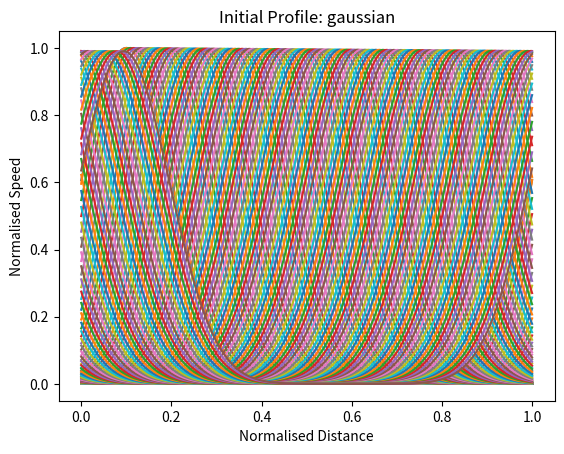

Reproduce this figure in Python.
"""
Implementation of a Euler scheme solver of the 1D advection equation.
Equation: 
∂_t u + a_0 ∂_x u = 0
"""
import numpy as np
import matplotlib.pyplot as plt

### Parameters ###
a0 = 2e5 # m/s
L = 1.5e11 # m (1 au)
sigma = 0.1*L
nsigma = 0.1 # normalised
numax = 1 # normalised max speed
ttravel = L/a0
ttravel_days = ttravel/86400

class InitialProfile:
    def __init__(self, profile_type='gaussian', boundary_conditions='periodic'):
        self.profile_type = profile_type
        self.boundary_conditions = boundary_conditions

    def set_profile_parameters(self, **kwargs):
        if self.profile_type == 'gaussian':
            self.set_gaussian_profile(kwargs.get('grid', np.linspace(0,1,1000)),
                                      kwargs.get('x0', 0.1),
                                      kwargs.get('sigma', 0.1))
            
    def set_gaussian_profile(self, grid, x0, sigma):
        self.x0 = x0
        self.sigma = sigma
        self.grid = grid
        self.profile = self.Gaussian(grid, x0, sigma)
        if self.boundary_conditions == 'periodic':
            self.profile += self.Gaussian(grid + 1, x0, sigma) + self.Gaussian(grid - 1, x0, sigma) # simple periodic extension by one period


    def Gaussian(self, x, mu, sigma):
        return np.exp(-0.5*((x - mu)/sigma)**2) # max = 1 - normalised
    
    def get_physical_profile(self):
        raise NotImplementedError('Physical profile conversion not implemented yet.')
    
    def set_profile(self, new_profile):
        self.profile = new_profile
        
    def plot_profile(self):
        plt.plot(self.grid, self.profile)
        plt.xlabel('Normalised Distance')
        plt.ylabel('Normalised Speed')
        plt.title(f'Initial Profile: {self.profile_type}')
        plt.grid()
        plt.show()

    

class TransportEquation1D:
    ############################################################################
    def __init__(self, a0, L, Nx, Ccond, initial_profile):
        self.a0 = a0
        self.L = L
        self.na0 = a0 / (L) # normalised a0
        self.Nx = Nx
        self.Ccond = Ccond
        self.profile = initial_profile

        self.grid = initial_profile.grid

    def determine_time_step(self):
        if self.Ccond > 1:
            print("WARNING: CFL condition violated: Ccond should be chosen at least ≤ 1 for stability.")
        dxphys = self.L / self.Nx
        dt = self.Ccond * dxphys / self.a0 # a0 also in physical units
        return dt
    
    def run_simulation(self, tmax):
        dt = self.determine_time_step()
        nsteps = int(tmax / dt)
        u = self.profile.profile
        dx = 1 / self.Nx

        for n in range(nsteps):
            # update the points from 1 to end-1 (the first and last points are for boundary conditions)
            du = self.du(u, dx, dt)
            u[1:-1] += du
            if self.profile.boundary_conditions == 'periodic':
                u[0] = u[-2]  # periodic BC
                u[-1] = u[1]

            if n%10 == 0:
                print(f'Step {n}/{nsteps}, Time {n*dt:.2f}s')
                print(self.profile.profile[0:10])
                self.profile.set_profile(u)
                self.profile.plot_profile()



    def du_old(self, u, dx, dt):
        """
        Implementation using central difference (not stable for advection equation).
        """
        dudx = np.zeros(np.shape(u)[0] - 2)
        dudx = (u[2:] - u[:-2]) / (2*dx)
        return -dt * self.na0 * dudx

    def du(self, u, dx, dt):
        """
        Implementation using upwind scheme. This is stable, but why? The information used to update u[i] only comes from u[i] and u[i-1], meaning along the direction of propagation. 
        This avoids introducing spurious oscillations that can occur when using central differences, which use information from both sides of the point being updated.
        """
        C = self.na0 * dt / dx
        dudx = u[1:-1] - u[:-2]  # upwind
        return -C * dudx


if __name__ == "__main__":
    # Example usage
    nx = 1000
    Ccond = 0.8
    boundary_conditions = 'periodic'
    initial_profile = InitialProfile(profile_type='gaussian', boundary_conditions=boundary_conditions)
    initial_profile.set_profile_parameters(grid=np.linspace(0,1,nx), x0=0.1, sigma=nsigma)
    initial_profile.plot_profile()
    simulator = TransportEquation1D(a0, L, nx, Ccond, initial_profile)
    simulator.run_simulation(tmax=ttravel)